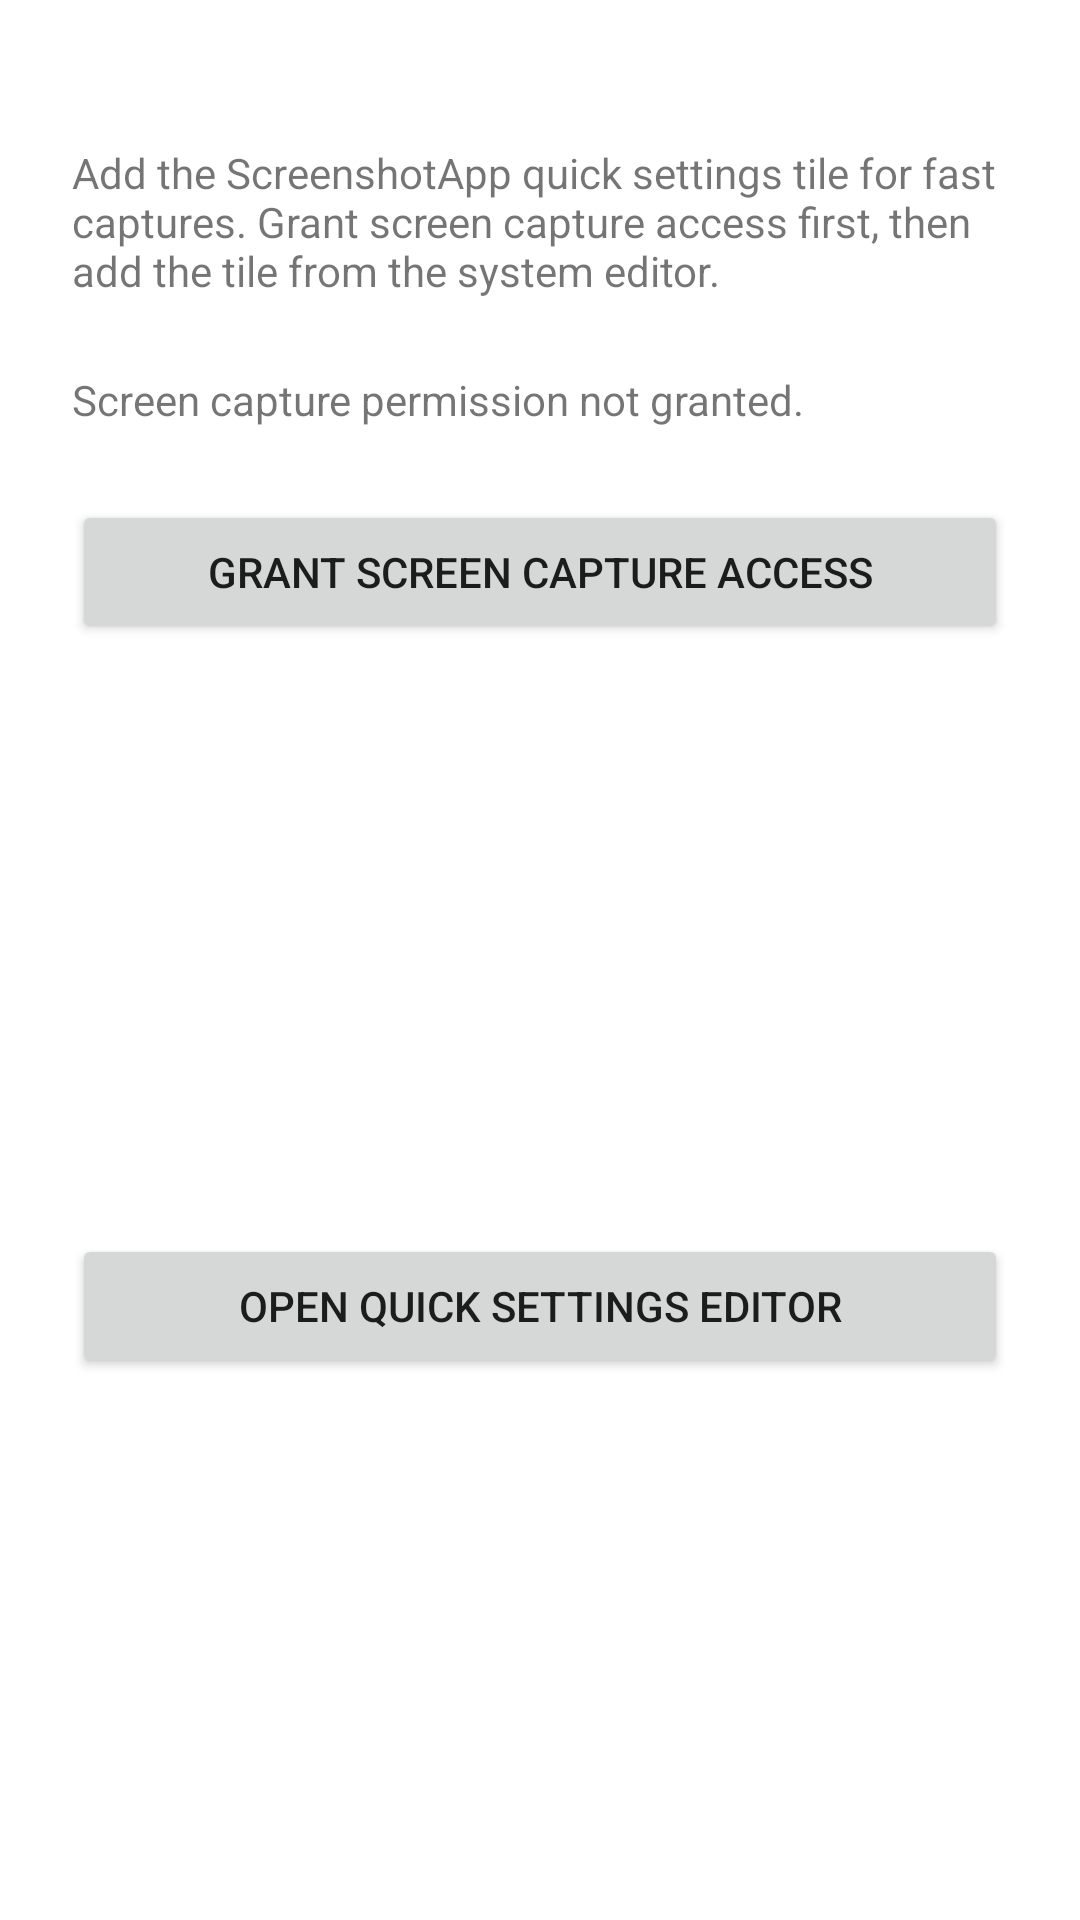

Layout XML and referenced resources for this Android screen:
<!-- AndroidManifest.xml: application theme Theme.ScreenshotApp -->
<!-- res/layout/activity_main.xml -->
<?xml version="1.0" encoding="utf-8"?>
<androidx.constraintlayout.widget.ConstraintLayout xmlns:android="http://schemas.android.com/apk/res/android"
    xmlns:app="http://schemas.android.com/apk/res-auto"
    xmlns:tools="http://schemas.android.com/tools"
    android:layout_width="match_parent"
    android:layout_height="match_parent"
    tools:context=".ui.MainActivity">

    <TextView
        android:id="@+id/instructionsText"
        android:layout_width="0dp"
        android:layout_height="wrap_content"
        android:layout_marginStart="24dp"
        android:layout_marginEnd="24dp"
        android:layout_marginTop="48dp"
        android:text="@string/main_instructions"
        app:layout_constraintEnd_toEndOf="parent"
        app:layout_constraintStart_toStartOf="parent"
        app:layout_constraintTop_toTopOf="parent" />

    <TextView
        android:id="@+id/permissionStatusText"
        android:layout_width="0dp"
        android:layout_height="wrap_content"
        android:layout_marginStart="24dp"
        android:layout_marginEnd="24dp"
        android:layout_marginTop="24dp"
        android:text="@string/capture_permission_missing"
        app:layout_constraintEnd_toEndOf="parent"
        app:layout_constraintStart_toStartOf="parent"
        app:layout_constraintTop_toBottomOf="@id/instructionsText" />

    <Button
        android:id="@+id/requestCaptureButton"
        android:layout_width="0dp"
        android:layout_height="wrap_content"
        android:layout_marginStart="24dp"
        android:layout_marginEnd="24dp"
        android:layout_marginTop="24dp"
        android:text="@string/request_capture_permission"
        app:layout_constraintEnd_toEndOf="parent"
        app:layout_constraintStart_toStartOf="parent"
        app:layout_constraintTop_toBottomOf="@id/permissionStatusText" />

    <Button
        android:id="@+id/openQuickSettingsButton"
        android:layout_width="0dp"
        android:layout_height="wrap_content"
        android:layout_marginStart="24dp"
        android:layout_marginEnd="24dp"
        android:layout_marginTop="16dp"
        android:text="@string/open_quick_settings_editor"
        app:layout_constraintBottom_toBottomOf="parent"
        app:layout_constraintEnd_toEndOf="parent"
        app:layout_constraintStart_toStartOf="parent"
        app:layout_constraintTop_toBottomOf="@id/requestCaptureButton" />

</androidx.constraintlayout.widget.ConstraintLayout>
<!-- resources referenced by this layout -->
<resources>
  <string name="capture_permission_missing">Screen capture permission not granted.</string>
  <string name="main_instructions">Add the ScreenshotApp quick settings tile for fast captures. Grant screen capture access first, then add the tile from the system editor.</string>
  <string name="open_quick_settings_editor">Open Quick Settings Editor</string>
  <string name="request_capture_permission">Grant Screen Capture Access</string>
  <style name="Theme.ScreenshotApp" parent="Theme.MaterialComponents.DayNight.NoActionBar">
          <item name="colorPrimary">@color/primaryColor</item>
          <item name="colorPrimaryVariant">@color/primaryDarkColor</item>
          <item name="colorAccent">@color/accentColor</item>
          <item name="android:statusBarColor" tools:targetApi="l">@color/primaryDarkColor</item>
      </style>
  <color name="primaryColor">#1E88E5</color>
  <color name="primaryDarkColor">#1565C0</color>
  <color name="accentColor">#FFB300</color>
</resources>
